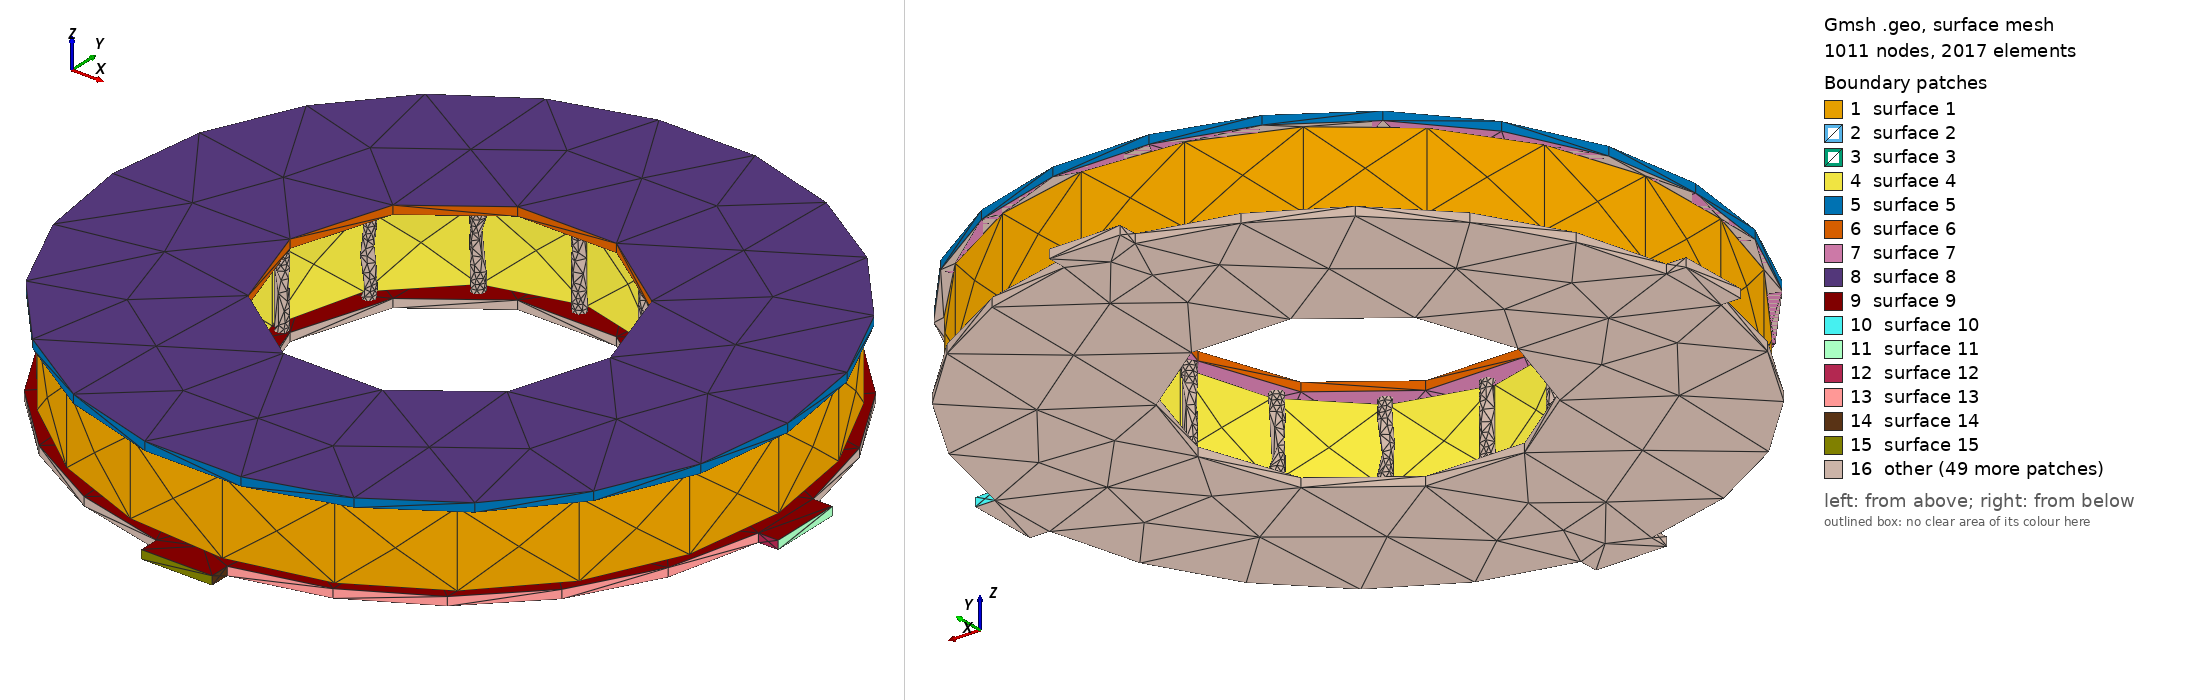

Gmsh geometry script, surface-meshed: 1011 nodes, 2017 surface elements. Boundary patches (legend numbers): 1 surface 1, 2 surface 2, 3 surface 3, 4 surface 4, 5 surface 5, 6 surface 6, 7 surface 7, 8 surface 8, 9 surface 9, 10 surface 10, 11 surface 11, 12 surface 12, 13 surface 13, 14 surface 14, 15 surface 15, 16 other. Left view from above one corner, right view from below the opposite corner. The script declares no physical surfaces, so the legend lists its geometric surfaces.

=== coil_with_housing.geo (drawn) ===
Merge "coil_with_housing.step";
//+
Curve Loop(70) = {7};
//+
Curve Loop(71) = {5};
//+
Curve Loop(72) = {3};
//+
Plane Surface(64) = {70, 71, 72};
//+
Surface Loop(16) = {8, 5, 6, 7};
//+
Surface Loop(17) = {40, 41, 42};
//+
Surface Loop(18) = {37, 38, 39};
//+
Volume(16) = {16, 17, 18};
//+
Surface Loop(19) = {19, 20, 27, 10, 22, 9, 26, 25, 24, 21, 18, 17, 16, 15, 14, 13, 12, 11, 23};
//+
Surface Loop(20) = {43, 44, 45};
//+
Surface Loop(21) = {28, 29, 30};
//+
Surface Loop(22) = {61, 62, 63};
//+
Surface Loop(23) = {31, 32, 33};
//+
Surface Loop(24) = {34, 35, 36};
//+
Volume(17) = {16, 17, 18, 19, 20, 21, 22, 23, 24};
//+
Volume(18) = {16, 19};


Also in the case, not shown: coil_with_housing.step (merged mesh/CAD file).
